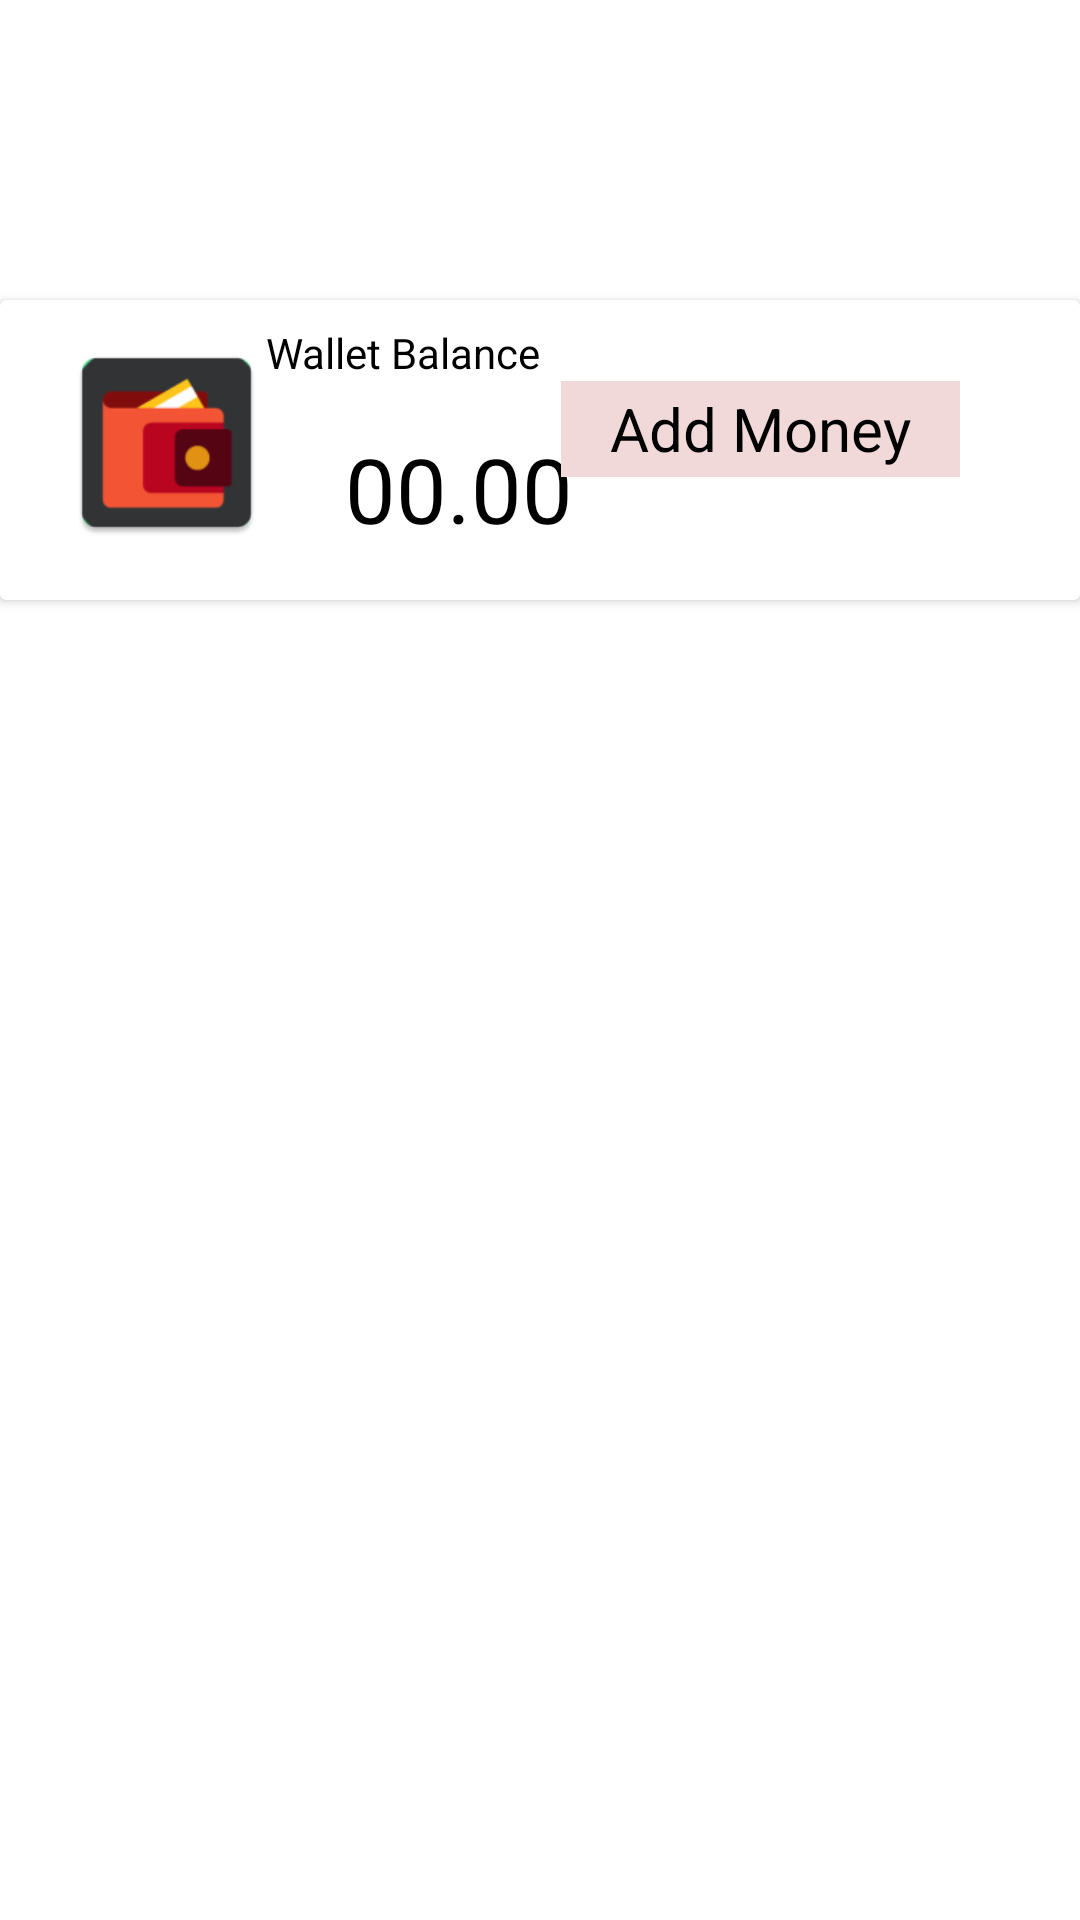

Produce the Android XML layout that renders to this screen, including the resource entries it uses.
<!-- AndroidManifest.xml: application theme Theme.BloomerBarber -->
<!-- res/layout/activity_wallet_acitivity.xml -->
<?xml version="1.0" encoding="utf-8"?>
<androidx.constraintlayout.widget.ConstraintLayout xmlns:android="http://schemas.android.com/apk/res/android"
    xmlns:app="http://schemas.android.com/apk/res-auto"
    xmlns:tools="http://schemas.android.com/tools"
    android:layout_width="match_parent"
    android:layout_height="match_parent"
    tools:context=".WalletAcitivity">

    <androidx.cardview.widget.CardView
        android:layout_width="match_parent"
        android:layout_height="100dp"
        android:layout_marginTop="100dp"
        app:layout_constraintEnd_toEndOf="parent"
        app:layout_constraintHorizontal_bias="0.5"
        app:layout_constraintStart_toStartOf="parent"
        app:layout_constraintTop_toTopOf="parent">

        <androidx.constraintlayout.widget.ConstraintLayout
            android:layout_width="match_parent"
            android:layout_height="match_parent">

            <TextView
                android:layout_width="wrap_content"
                android:layout_height="wrap_content"
                android:layout_marginTop="8dp"
                android:text="Wallet Balance"
                android:textColor="@color/black"
                app:layout_constraintEnd_toEndOf="parent"
                app:layout_constraintHorizontal_bias="0.33"
                app:layout_constraintStart_toStartOf="parent"
                app:layout_constraintTop_toTopOf="parent" />

            <ImageView
                android:id="@+id/imageView"
                android:layout_width="79dp"
                android:layout_height="71dp"
                android:layout_marginStart="16dp"
                android:layout_marginTop="12dp"
                android:src="@mipmap/ic_wallet"
                app:layout_constraintStart_toStartOf="parent"
                app:layout_constraintTop_toTopOf="parent" />

            <TextView
                android:layout_width="wrap_content"
                android:layout_height="wrap_content"
                android:layout_marginStart="20dp"
                android:inputType="number"
                android:text="00.00"
                android:textColor="@color/black"
                android:textSize="30dp"
                app:layout_constraintBottom_toBottomOf="parent"
                app:layout_constraintStart_toEndOf="@+id/imageView"
                app:layout_constraintTop_toTopOf="parent"
                app:layout_constraintVertical_bias="0.716" />

            <TextView
                android:layout_width="133dp"
                android:layout_height="32dp"
                android:layout_marginEnd="40dp"
                android:background="@color/background"
                android:gravity="center"
                android:text="Add Money"
                android:textColor="@color/black"
                android:textSize="20dp"
                app:layout_constraintBottom_toBottomOf="parent"
                app:layout_constraintEnd_toEndOf="parent"
                app:layout_constraintTop_toTopOf="parent"
                app:layout_constraintVertical_bias="0.397" />
        </androidx.constraintlayout.widget.ConstraintLayout>

    </androidx.cardview.widget.CardView>
</androidx.constraintlayout.widget.ConstraintLayout>
<!-- resources referenced by this layout -->
<resources>
  <color name="background">#f0d9d8 </color>
  <color name="black">#000000</color>
  <!-- mipmap ic_wallet: png bitmap (mipmap-hdpi, 1884 bytes) -->
  <style name="Theme.BloomerBarber" parent="Theme.MaterialComponents.DayNight.DarkActionBar">
          
          <item name="colorPrimary">@color/purple_500</item>
          <item name="colorPrimaryVariant">@color/purple_700</item>
          <item name="colorOnPrimary">@color/white</item>
          
          <item name="colorSecondary">@color/teal_200</item>
          <item name="colorSecondaryVariant">@color/teal_700</item>
          <item name="colorOnSecondary">@color/black</item>
          
          <item name="android:statusBarColor" tools:targetApi="l">?attr/colorPrimaryVariant</item>
          
  
      </style>
  <color name="purple_500">#000000</color>
  <color name="purple_700">#000000</color>
  <color name="white">#FFFFFFFF</color>
  <color name="teal_200">#000000</color>
  <color name="teal_700">#000000</color>
</resources>
